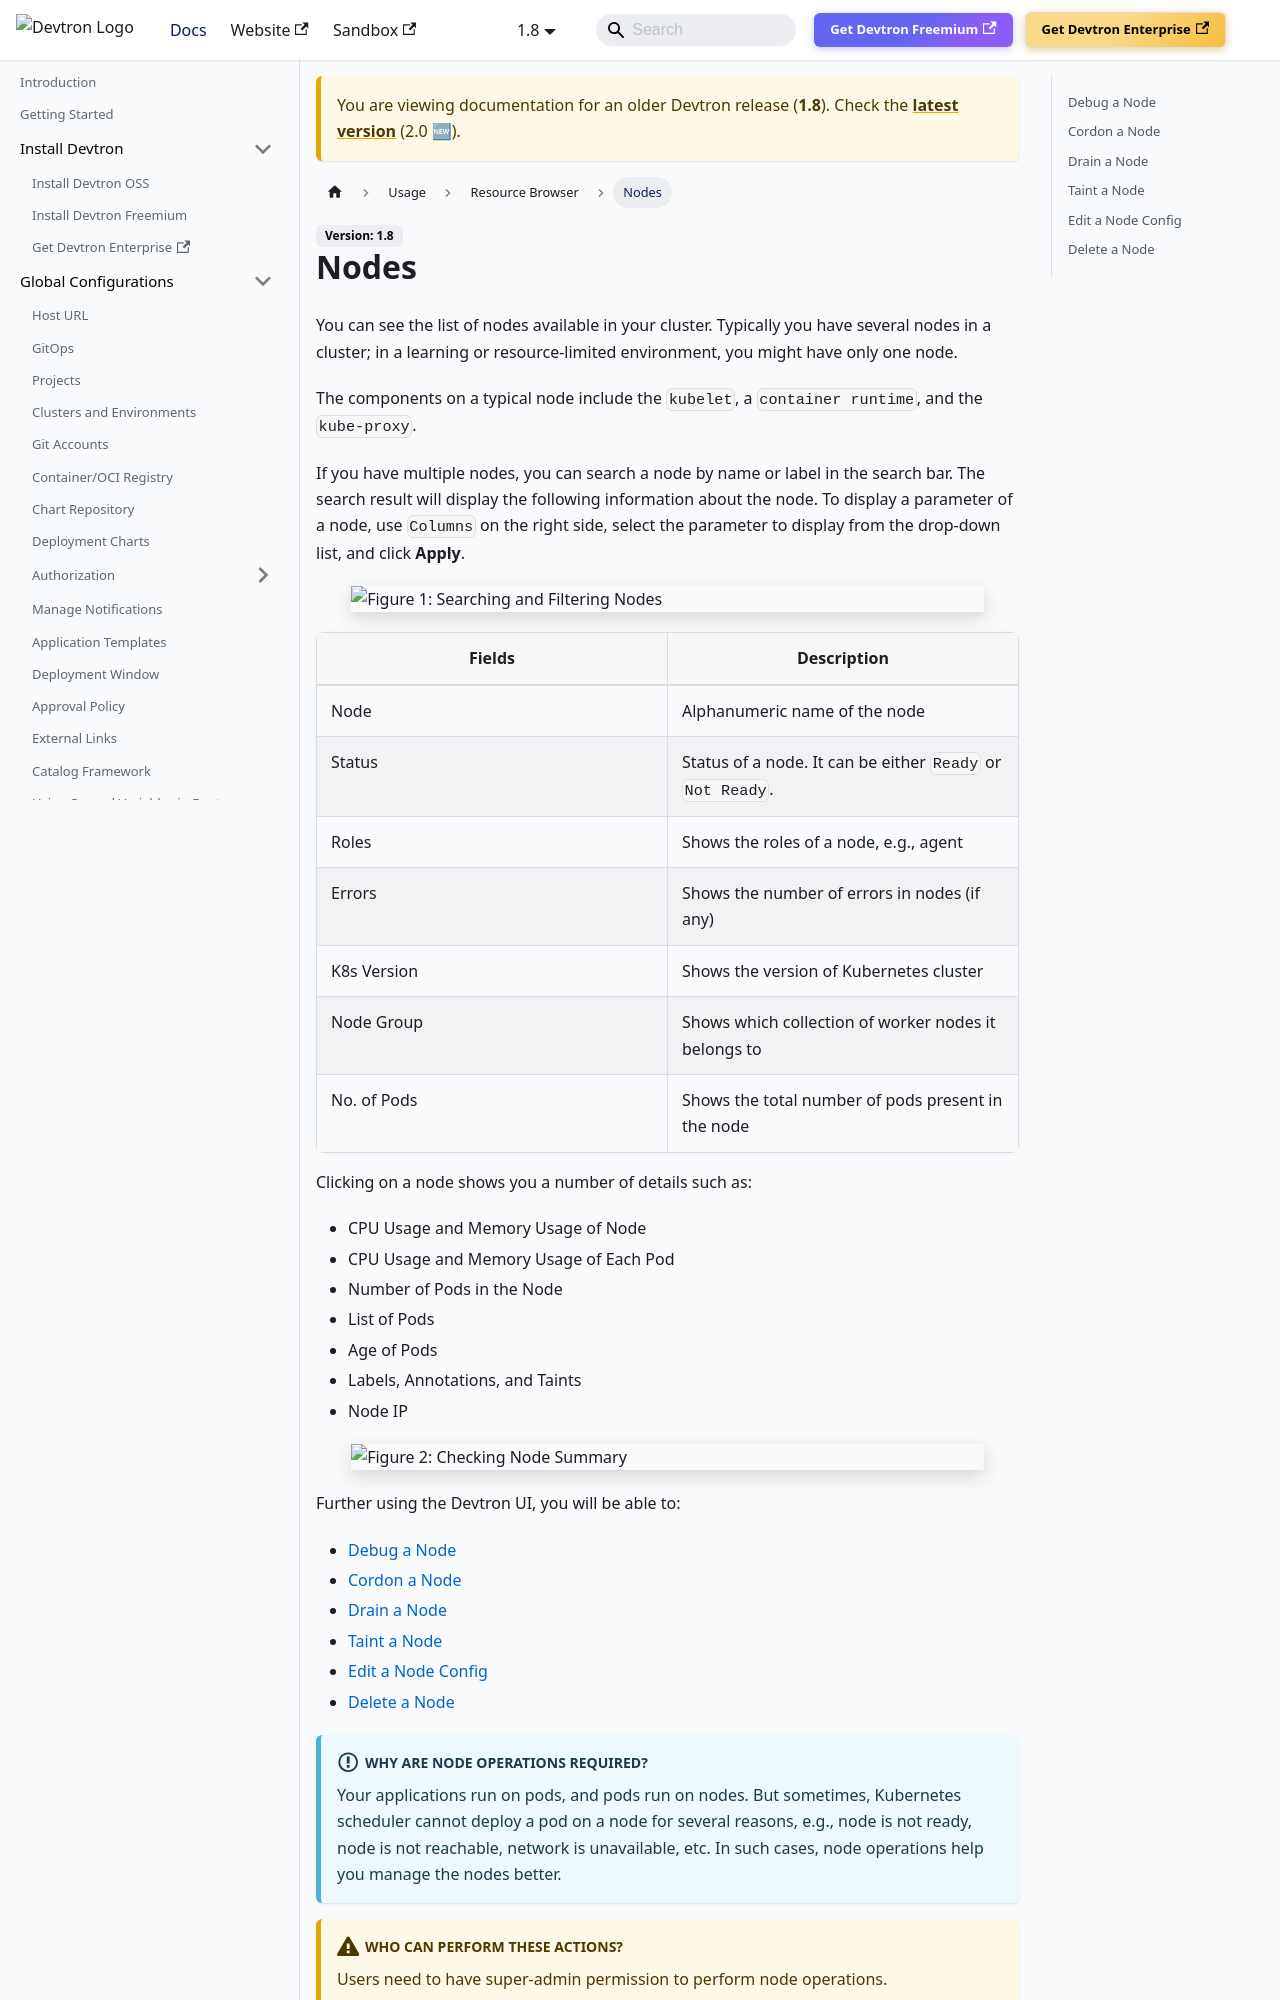

repository: devtron-labs/devtron-documentation · page: docs/devtron/v1.8/user-guide/resource-browser/nodes.html · generator: docusaurus

# Nodes

You can see the list of nodes available in your cluster. Typically you have several nodes in a cluster; in a learning or resource-limited environment, you might have only one node.

The components on a typical node include the `kubelet`, a `container runtime`, and the `kube-proxy`.

If you have multiple nodes, you can search a node by name or label in the search bar. The search result will display the following information about the node. To display a parameter of a node, use `Columns` on the right side, select the parameter to display from the drop-down list, and click **Apply**.

![](https://devtron-public-asset.s3.us-east-2.amazonaws.com/images/devtron-v2/infra-management/resource-browser+/nodes/cluster-nodes-db.jpg)
<center>Figure 1: Searching and Filtering Nodes</center>

| Fields | Description |
| --- | --- |
| Node | Alphanumeric name of the node |
| Status | Status of a node. It can be either `Ready` or `Not Ready`. |
| Roles | Shows the roles of a node, e.g., agent |
| Errors | Shows the number of errors in nodes (if any) |
| K8s Version | Shows the version of Kubernetes cluster |
| Node Group | Shows which collection of worker nodes it belongs to |
| No. of Pods | Shows the total number of pods present in the node |

Clicking on a node shows you a number of details such as:

* CPU Usage and Memory Usage of Node
* CPU Usage and Memory Usage of Each Pod
* Number of Pods in the Node
* List of Pods
* Age of Pods
* Labels, Annotations, and Taints
* Node IP

![](https://devtron-public-asset.s3.us-east-2.amazonaws.com/images/devtron-v2/infra-management/resource-browser+/nodes/node-summary-db.jpg)
<center>Figure 2: Checking Node Summary</center>

Further using the Devtron UI, you will be able to:
* [Debug a Node](#debug-a-node)
* [Cordon a Node](#cordon-a-node)
* [Drain a Node](#drain-a-node)
* [Taint a Node](#taint-a-node)
* [Edit a Node Config](#edit-a-node-config)
* [Delete a Node](#delete-a-node)

:::info Why Are Node Operations Required?
Your applications run on pods, and pods run on nodes. But sometimes, Kubernetes scheduler cannot deploy a pod on a node for several reasons, e.g., node is not ready, node is not reachable, network is unavailable, etc. In such cases, node operations help you manage the nodes better.
:::

:::caution Who Can Perform These Actions?
Users need to have super-admin permission to perform node operations.
:::
